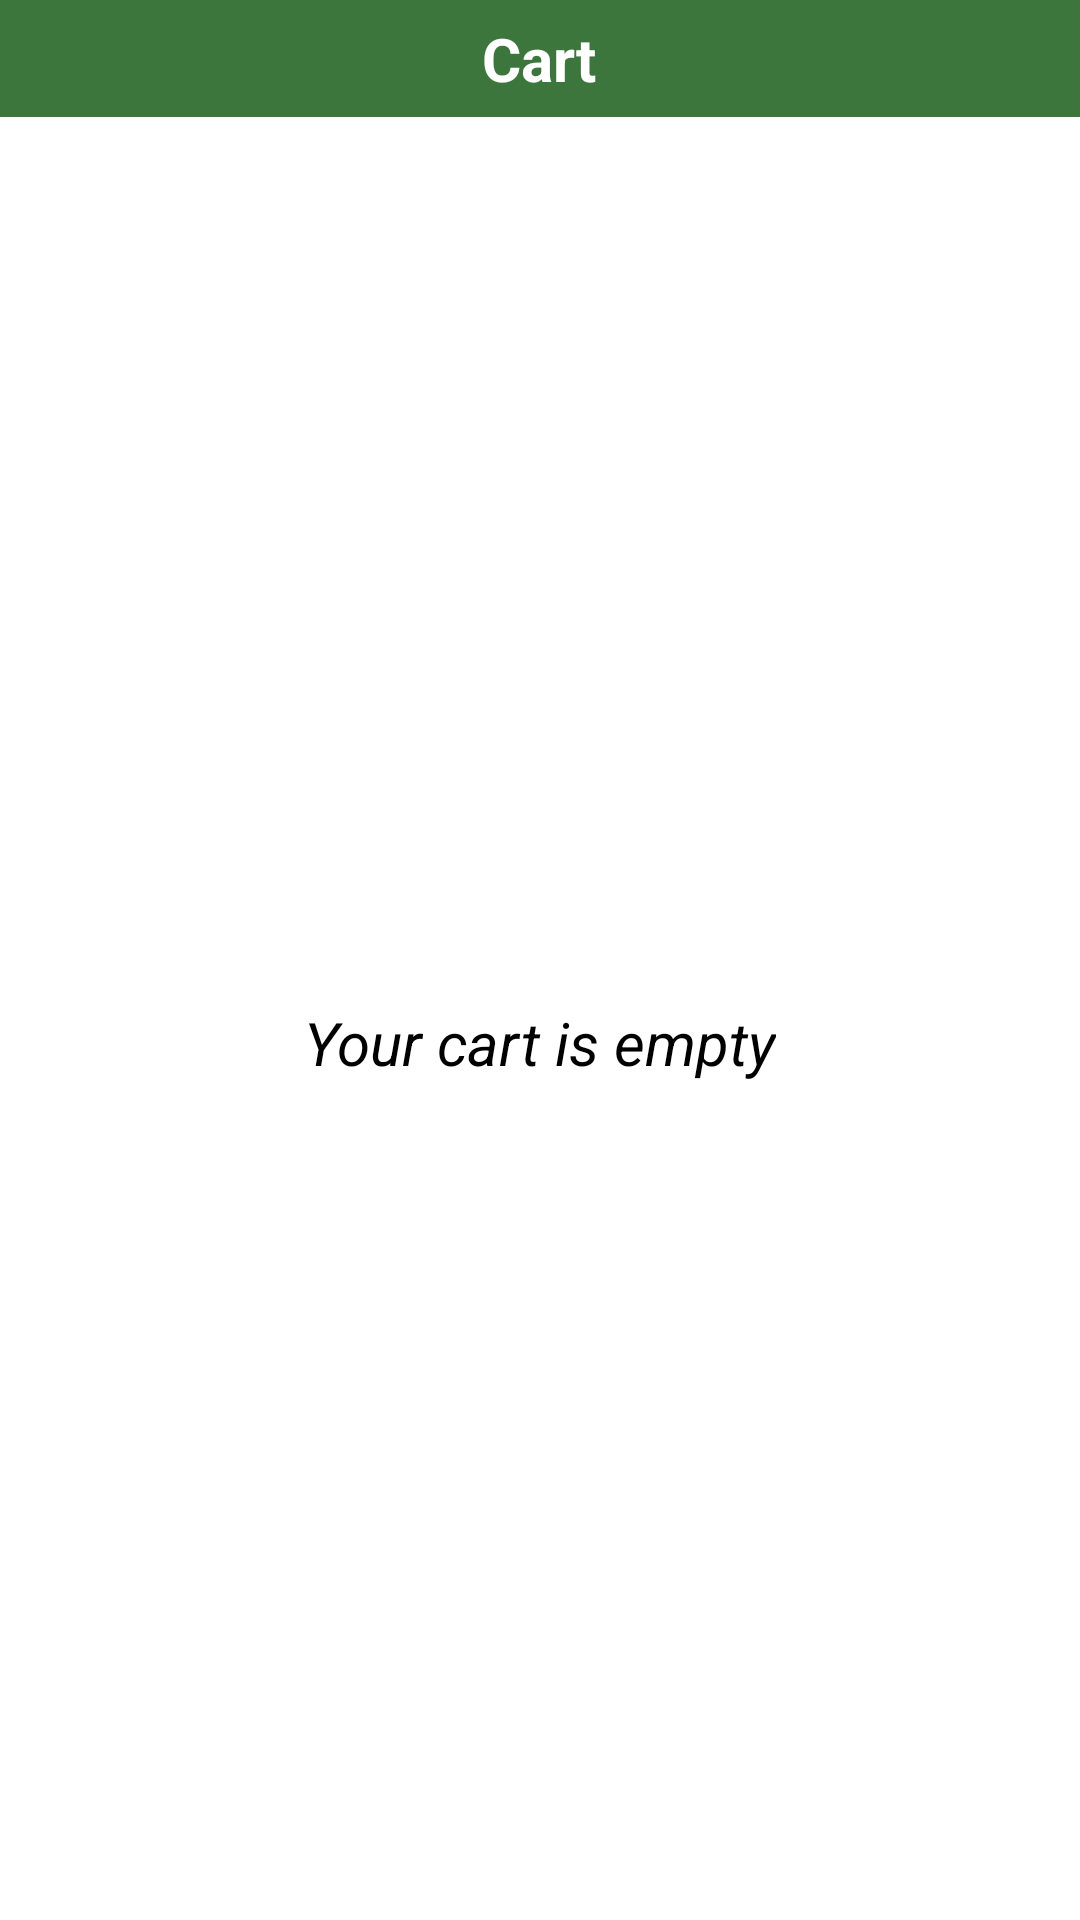

Here is an Android app screen rendered from its layout file. Give the layout XML and the strings, colors and styles it references.
<!-- AndroidManifest.xml: application theme Theme.Material3.Light.NoActionBar -->
<!-- res/layout/fragment_cart.xml -->
<?xml version="1.0" encoding="utf-8"?>
<androidx.constraintlayout.widget.ConstraintLayout xmlns:android="http://schemas.android.com/apk/res/android"
    xmlns:app="http://schemas.android.com/apk/res-auto"
    xmlns:tools="http://schemas.android.com/tools"
    android:layout_width="match_parent"
    android:layout_height="match_parent"
    tools:context=".fragment.CartFragment">

    
    <RelativeLayout
        android:id="@+id/toolbar"
        android:layout_width="0dp"
        android:layout_height="wrap_content"
        android:background="@color/app_color"
        app:layout_constraintTop_toTopOf="parent"
        app:layout_constraintStart_toStartOf="parent"
        app:layout_constraintEnd_toEndOf="parent"
        android:paddingStart="6dp"
        android:paddingEnd="16dp">

        
        <TextView
            android:id="@+id/tvTitle"
            android:layout_width="wrap_content"
            android:layout_height="wrap_content"
            android:text="Cart"
            android:textSize="20sp"
            android:textColor="@android:color/white"
            android:textStyle="bold"
            android:layout_gravity="center"
            android:layout_centerHorizontal="true"
            android:layout_margin="@dimen/_6dp"
             />

    </RelativeLayout>

    
    <LinearLayout
        android:id="@+id/emptyDataLyt"
        android:layout_width="0dp"
        android:layout_height="0dp"
        android:orientation="vertical"
        android:background="@color/white"
        android:gravity="center"
        app:layout_constraintTop_toBottomOf="@id/toolbar"
        app:layout_constraintBottom_toTopOf="@id/checkoutLayout"
        app:layout_constraintStart_toStartOf="parent"
        app:layout_constraintEnd_toEndOf="parent"
        android:visibility="visible">

        <TextView
            android:layout_width="wrap_content"
            android:layout_height="wrap_content"
            android:text="Your cart is empty"
            android:textColor="@android:color/black"
            android:textSize="20sp"
            android:textStyle="italic"
            android:layout_marginTop="16dp" />

    </LinearLayout>

    
    <androidx.recyclerview.widget.RecyclerView
        android:id="@+id/rvCartItems"
        android:layout_width="0dp"
        android:layout_height="0dp"
        android:padding="8dp"
        android:background="#F0F0F0"
        android:visibility="gone"
        app:layout_constraintTop_toBottomOf="@id/toolbar"
        app:layout_constraintBottom_toTopOf="@id/checkoutLayout"
        app:layout_constraintStart_toStartOf="parent"
        app:layout_constraintEnd_toEndOf="parent"
        tools:listitem="@layout/cart_item" />

    
    <LinearLayout
        android:id="@+id/checkoutLayout"
        android:layout_width="0dp"
        android:layout_height="wrap_content"
        android:orientation="vertical"
        android:padding="16dp"
        android:background="@color/app_color_lg"
        app:layout_constraintBottom_toBottomOf="parent"
        app:layout_constraintStart_toStartOf="parent"
        app:layout_constraintEnd_toEndOf="parent"
        android:visibility="gone">

        <TextView
            android:id="@+id/tvTotalPrice"
            android:layout_width="wrap_content"
            android:layout_height="wrap_content"
            android:text="Total: $0.00"
            android:textSize="18sp"
            android:textColor="@android:color/white"
            android:textStyle="bold"
            android:layout_marginBottom="8dp" />

        <Button
            android:id="@+id/btnCheckout"
            android:layout_width="match_parent"
            android:layout_height="wrap_content"
            android:text="Proceed to Checkout"
            android:textColor="@android:color/white"
            android:backgroundTint="@color/app_color"
            android:textSize="16sp"
            android:padding="12dp"
            android:elevation="4dp"/>
    </LinearLayout>

</androidx.constraintlayout.widget.ConstraintLayout>
<!-- res/layout/cart_item.xml (included above) -->
<?xml version="1.0" encoding="utf-8"?>
<layout xmlns:android="http://schemas.android.com/apk/res/android"
    xmlns:app="http://schemas.android.com/apk/res-auto">

    <androidx.cardview.widget.CardView
        android:layout_width="match_parent"
        android:layout_height="wrap_content"
        android:layout_margin="8dp"
        android:padding="8dp"
        app:cardCornerRadius="8dp"
        app:cardElevation="4dp"
        app:cardBackgroundColor="@color/white">

        <LinearLayout
            android:layout_width="match_parent"
            android:layout_height="wrap_content"
            android:orientation="horizontal">

            
            <ImageView
                android:id="@+id/ivProductImage"
                android:layout_width="80dp"
                android:layout_height="80dp"
                android:src="@drawable/product_placeholder_img"
                android:scaleType="centerCrop"
                android:layout_marginEnd="8dp"/>

            
            <LinearLayout
                android:layout_width="0dp"
                android:layout_height="wrap_content"
                android:layout_weight="1"
                android:orientation="vertical"
                android:paddingStart="8dp"
                android:paddingEnd="8dp">

                <TextView
                    android:id="@+id/tvProductName"
                    android:layout_width="wrap_content"
                    android:layout_height="wrap_content"
                    android:textSize="18sp"
                    android:textColor="@android:color/black"
                    android:textStyle="bold" />

                <TextView
                    android:id="@+id/tvProductPrice"
                    android:layout_width="wrap_content"
                    android:layout_height="wrap_content"
                    android:textSize="16sp"
                    android:textColor="@android:color/darker_gray"
                    android:layout_marginTop="4dp" />

                <TextView
                    android:id="@+id/tvQuantity"
                    android:layout_width="wrap_content"
                    android:layout_height="wrap_content"
                    android:textSize="16sp"
                    android:textColor="@android:color/darker_gray"
                    android:layout_marginTop="4dp" />

            </LinearLayout>

            
            <Button
                android:id="@+id/btnRemove"
                android:layout_width="wrap_content"
                android:layout_height="wrap_content"
                android:text="Remove"
                android:textSize="14sp"
                android:textColor="@android:color/white"
                android:backgroundTint="@color/colorAccent"
                android:layout_gravity="center_vertical"
                android:padding="8dp"
                android:layout_marginStart="8dp"/>
        </LinearLayout>
    </androidx.cardview.widget.CardView>
</layout>
<!-- resources referenced by this layout -->
<resources>
  <color name="app_color">#3C763D</color>
  <color name="colorAccent">#46B3B9</color>
  <color name="white">#FFFFFFFF</color>
  <dimen name="_6dp">6dp</dimen>
  <!-- drawable product_placeholder_img: png bitmap (drawable, 61462 bytes) -->
</resources>
